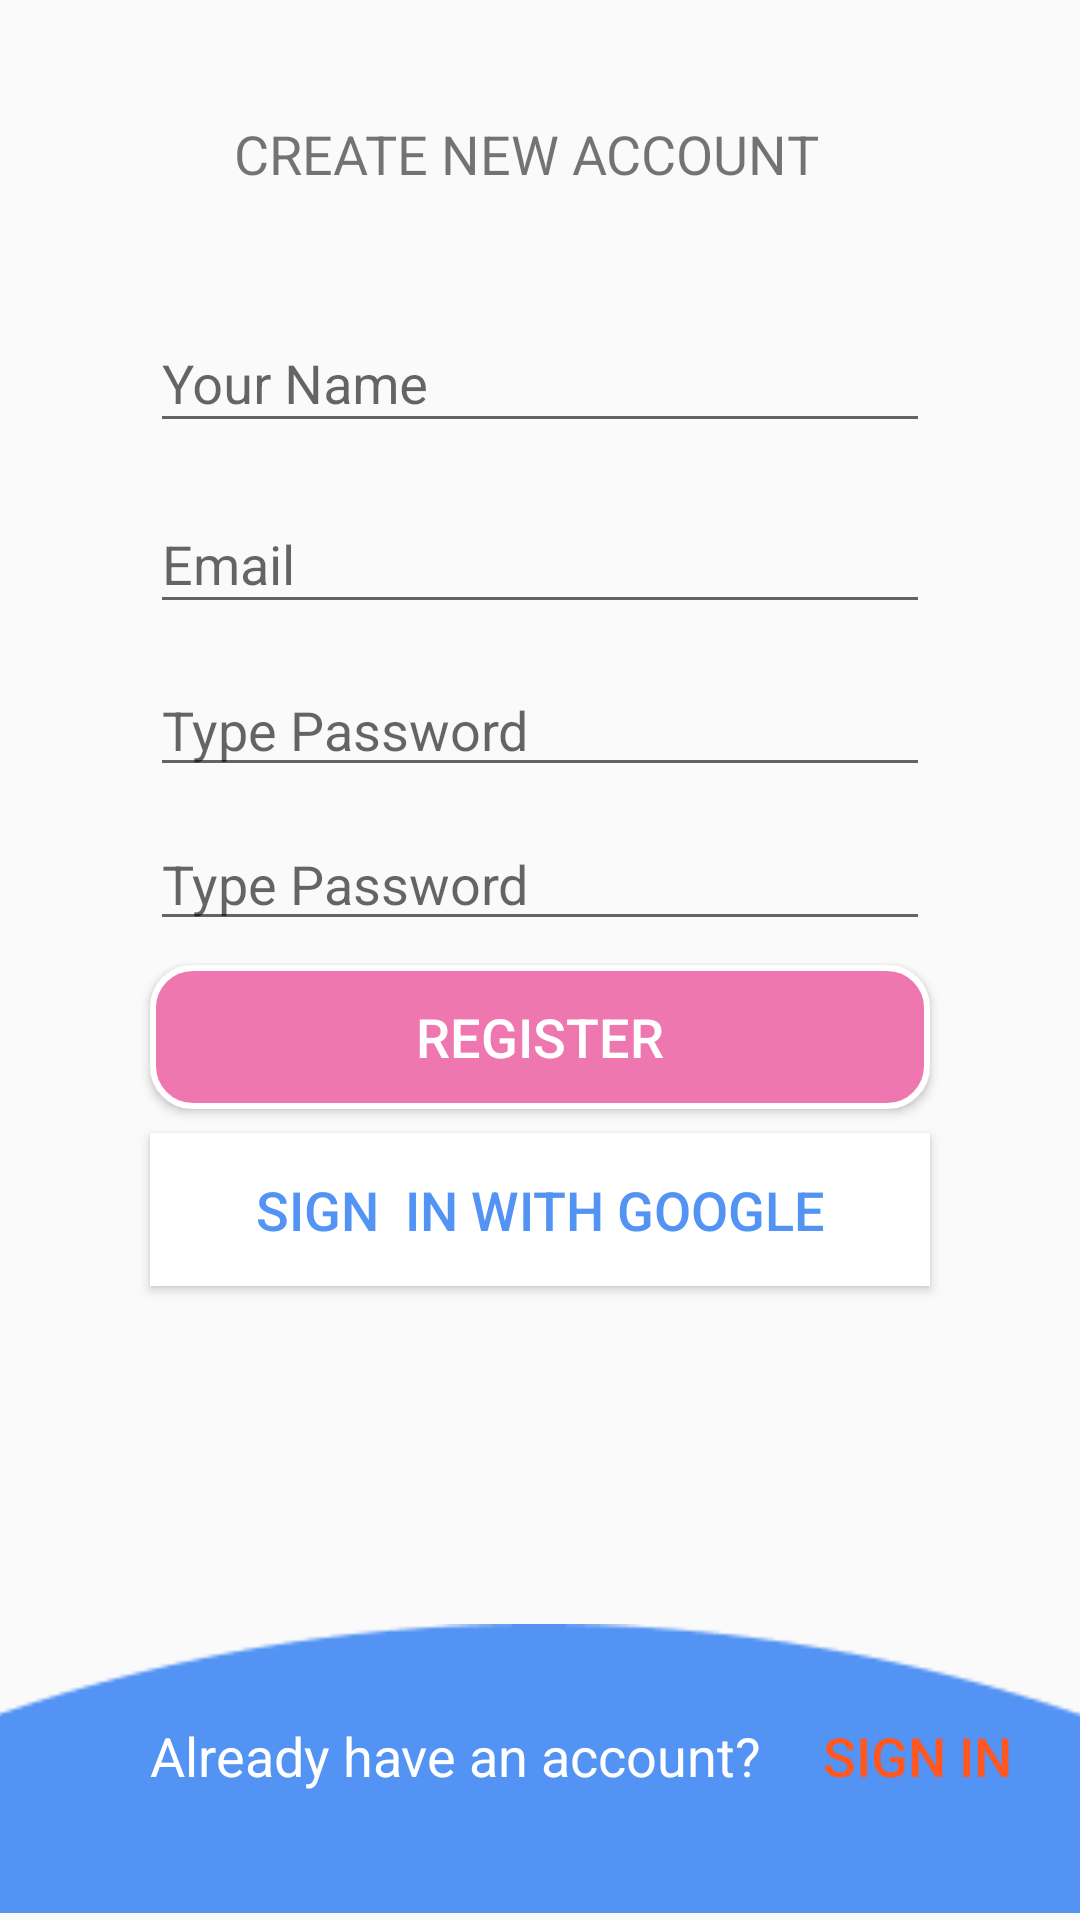

Write the Android layout XML for this screen, with the resource values it uses.
<!-- AndroidManifest.xml: application theme Theme.MySmilingApp3 -->
<!-- res/layout/activity_register.xml -->
<?xml version="1.0" encoding="utf-8"?>
<androidx.constraintlayout.widget.ConstraintLayout xmlns:android="http://schemas.android.com/apk/res/android"
    xmlns:app="http://schemas.android.com/apk/res-auto"
    xmlns:tools="http://schemas.android.com/tools"
    android:layout_width="match_parent"
    android:layout_height="match_parent"
    tools:context=".RegisterActivity">

    <com.google.android.material.textfield.TextInputLayout
        android:id="@+id/name"
        android:layout_width="match_parent"
        android:layout_height="wrap_content"
        android:layout_marginStart="50dp"
        android:layout_marginLeft="50dp"
        android:layout_marginTop="32dp"
        android:layout_marginEnd="50dp"
        android:layout_marginRight="50dp"
        app:layout_constraintEnd_toEndOf="parent"
        app:layout_constraintHorizontal_bias="1.0"
        app:layout_constraintStart_toStartOf="parent"
        app:layout_constraintTop_toBottomOf="@+id/textView2">

        <com.google.android.material.textfield.TextInputEditText
            android:id="@+id/inputName"
            android:layout_width="match_parent"
            android:layout_height="wrap_content"
            android:hint="Your Name" />
    </com.google.android.material.textfield.TextInputLayout>

    <TextView
        android:id="@+id/textView2"
        android:layout_width="wrap_content"
        android:layout_height="wrap_content"
        android:layout_marginStart="78dp"
        android:layout_marginLeft="78dp"
        android:layout_marginTop="39dp"
        android:text="CREATE NEW ACCOUNT"
        android:textSize="18sp"
        app:layout_constraintStart_toStartOf="parent"
        app:layout_constraintTop_toTopOf="parent" />

    <ImageView
        android:id="@+id/imageView8"
        android:layout_width="73dp"
        android:layout_height="66dp"
        android:layout_marginStart="11dp"
        android:layout_marginLeft="11dp"
        app:layout_constraintBottom_toBottomOf="@+id/textView2"
        app:layout_constraintStart_toEndOf="@+id/textView2"
        app:layout_constraintTop_toTopOf="@+id/textView2"
        app:srcCompat="@drawable/face_happy" />

    <com.google.android.material.textfield.TextInputLayout
        android:id="@+id/email"
        android:layout_width="match_parent"
        android:layout_height="wrap_content"
        android:layout_marginStart="50dp"
        android:layout_marginLeft="50dp"
        android:layout_marginTop="8dp"
        android:layout_marginEnd="50dp"
        android:layout_marginRight="50dp"
        app:layout_constraintEnd_toEndOf="parent"
        app:layout_constraintHorizontal_bias="1.0"
        app:layout_constraintStart_toStartOf="parent"
        app:layout_constraintTop_toBottomOf="@+id/name">

        <com.google.android.material.textfield.TextInputEditText
            android:id="@+id/inputEmail_2"
            android:layout_width="match_parent"
            android:layout_height="wrap_content"
            android:hint="Email" />
    </com.google.android.material.textfield.TextInputLayout>

    <Button
        android:id="@+id/btnSignUp_2"
        android:layout_width="0dp"
        android:layout_height="wrap_content"
        android:layout_marginStart="50dp"
        android:layout_marginLeft="50dp"
        android:layout_marginTop="8dp"
        android:layout_marginEnd="50dp"
        android:layout_marginRight="50dp"
        android:background="@drawable/bgbtnsignin"
        android:text="REGISTER"
        android:textColor="@color/white"
        android:textSize="18sp"
        app:layout_constraintEnd_toEndOf="parent"
        app:layout_constraintHorizontal_bias="0.0"
        app:layout_constraintStart_toStartOf="parent"
        app:layout_constraintTop_toBottomOf="@+id/inputPassword2_2" />

    <Button
        android:id="@+id/btnSignInGoogle_2"
        android:layout_width="0dp"
        android:layout_height="51dp"
        android:layout_marginTop="8dp"
        android:background="@color/white"
        android:drawableLeft="@drawable/google"
        android:text="SIGN  IN WITH GOOGLE"
        android:textColor="#5393F3"
        android:textSize="18sp"
        app:layout_constraintEnd_toEndOf="@+id/btnSignUp_2"
        app:layout_constraintStart_toStartOf="@+id/btnSignUp_2"
        app:layout_constraintTop_toBottomOf="@+id/btnSignUp_2" />

    <ImageView
        android:id="@+id/imageView9"
        android:layout_width="408dp"
        android:layout_height="97dp"
        android:layout_marginTop="100dp"
        android:layout_marginBottom="2dp"
        app:layout_constraintBottom_toBottomOf="parent"
        app:layout_constraintEnd_toEndOf="@+id/btnSignInGoogle_2"
        app:layout_constraintHorizontal_bias="0.505"
        app:layout_constraintStart_toStartOf="@+id/btnSignInGoogle_2"
        app:layout_constraintTop_toBottomOf="@+id/btnSignInGoogle_2"
        app:layout_constraintVertical_bias="1.0"
        app:srcCompat="@drawable/bgsignin" />

    <TextView
        android:id="@+id/textView"
        android:layout_width="wrap_content"
        android:layout_height="wrap_content"
        android:layout_marginStart="50dp"
        android:layout_marginLeft="50dp"
        android:layout_marginTop="32dp"
        android:text="Already have an account?"
        android:textColor="@color/white"
        android:textSize="18sp"
        app:layout_constraintStart_toStartOf="parent"
        app:layout_constraintTop_toTopOf="@+id/imageView9" />

    <Button
        android:id="@+id/btnSignIn_2"
        android:layout_width="wrap_content"
        android:layout_height="wrap_content"
        android:layout_marginStart="8dp"
        android:layout_marginLeft="8dp"
        android:background="@null"
        android:text="Sign in"
        android:textColor="#FF5722"
        android:textSize="18sp"
        app:layout_constraintBottom_toBottomOf="@+id/textView"
        app:layout_constraintStart_toEndOf="@+id/textView"
        app:layout_constraintTop_toTopOf="@+id/textView" />

    <EditText
        android:id="@+id/inputPassword1_2"
        android:layout_width="0dp"
        android:layout_height="wrap_content"
        android:layout_marginTop="13dp"
        android:ems="10"
        android:hint="Type Password"
        android:inputType="textPassword"
        app:layout_constraintEnd_toEndOf="@+id/email"
        app:layout_constraintStart_toStartOf="@+id/email"
        app:layout_constraintTop_toBottomOf="@+id/email" />

    <EditText
        android:id="@+id/inputPassword2_2"
        android:layout_width="0dp"
        android:layout_height="wrap_content"
        android:layout_marginTop="10dp"
        android:ems="10"
        android:hint="Type Password"
        android:inputType="textPassword"
        app:layout_constraintEnd_toEndOf="@+id/inputPassword1_2"
        app:layout_constraintStart_toStartOf="@+id/inputPassword1_2"
        app:layout_constraintTop_toBottomOf="@+id/inputPassword1_2" />

</androidx.constraintlayout.widget.ConstraintLayout>
<!-- resources referenced by this layout -->
<resources>
  <!-- drawable bgbtnsignin (drawable) -->
  <?xml version="1.0" encoding="utf-8"?>
  <shape xmlns:android="http://schemas.android.com/apk/res/android">
      <solid android:color="#EF77B0"></solid>
      <corners android:radius="40px"></corners>
      <stroke android:color="@color/white" android:width="2dp"></stroke>
  </shape>
  <!-- drawable bgsignin: png bitmap (drawable, 1288 bytes) -->
  <style name="Theme.MySmilingApp3" parent="Theme.AppCompat.DayNight.NoActionBar">
          
          <item name="colorPrimary">@color/purple_500</item>
          <item name="colorPrimaryVariant">@color/purple_700</item>
          <item name="colorOnPrimary">@color/white</item>
          
          <item name="colorSecondary">@color/teal_200</item>
          <item name="colorSecondaryVariant">@color/teal_700</item>
          <item name="colorOnSecondary">@color/black</item>
          
          <item name="android:statusBarColor" tools:targetApi="l">?attr/colorPrimaryVariant</item>
          
      </style>
  <!-- not gathered from this repository: default colours our renderer supplied (Android Studio template values) -->
  <color name="purple_500">#FF6200EE</color>
  <color name="purple_700">#FF3700B3</color>
  <color name="teal_200">#FF03DAC5</color>
  <color name="teal_700">#FF018786</color>
  <color name="black">#FF000000</color>
  <color name="white">#FFFFFFFF</color>
</resources>
